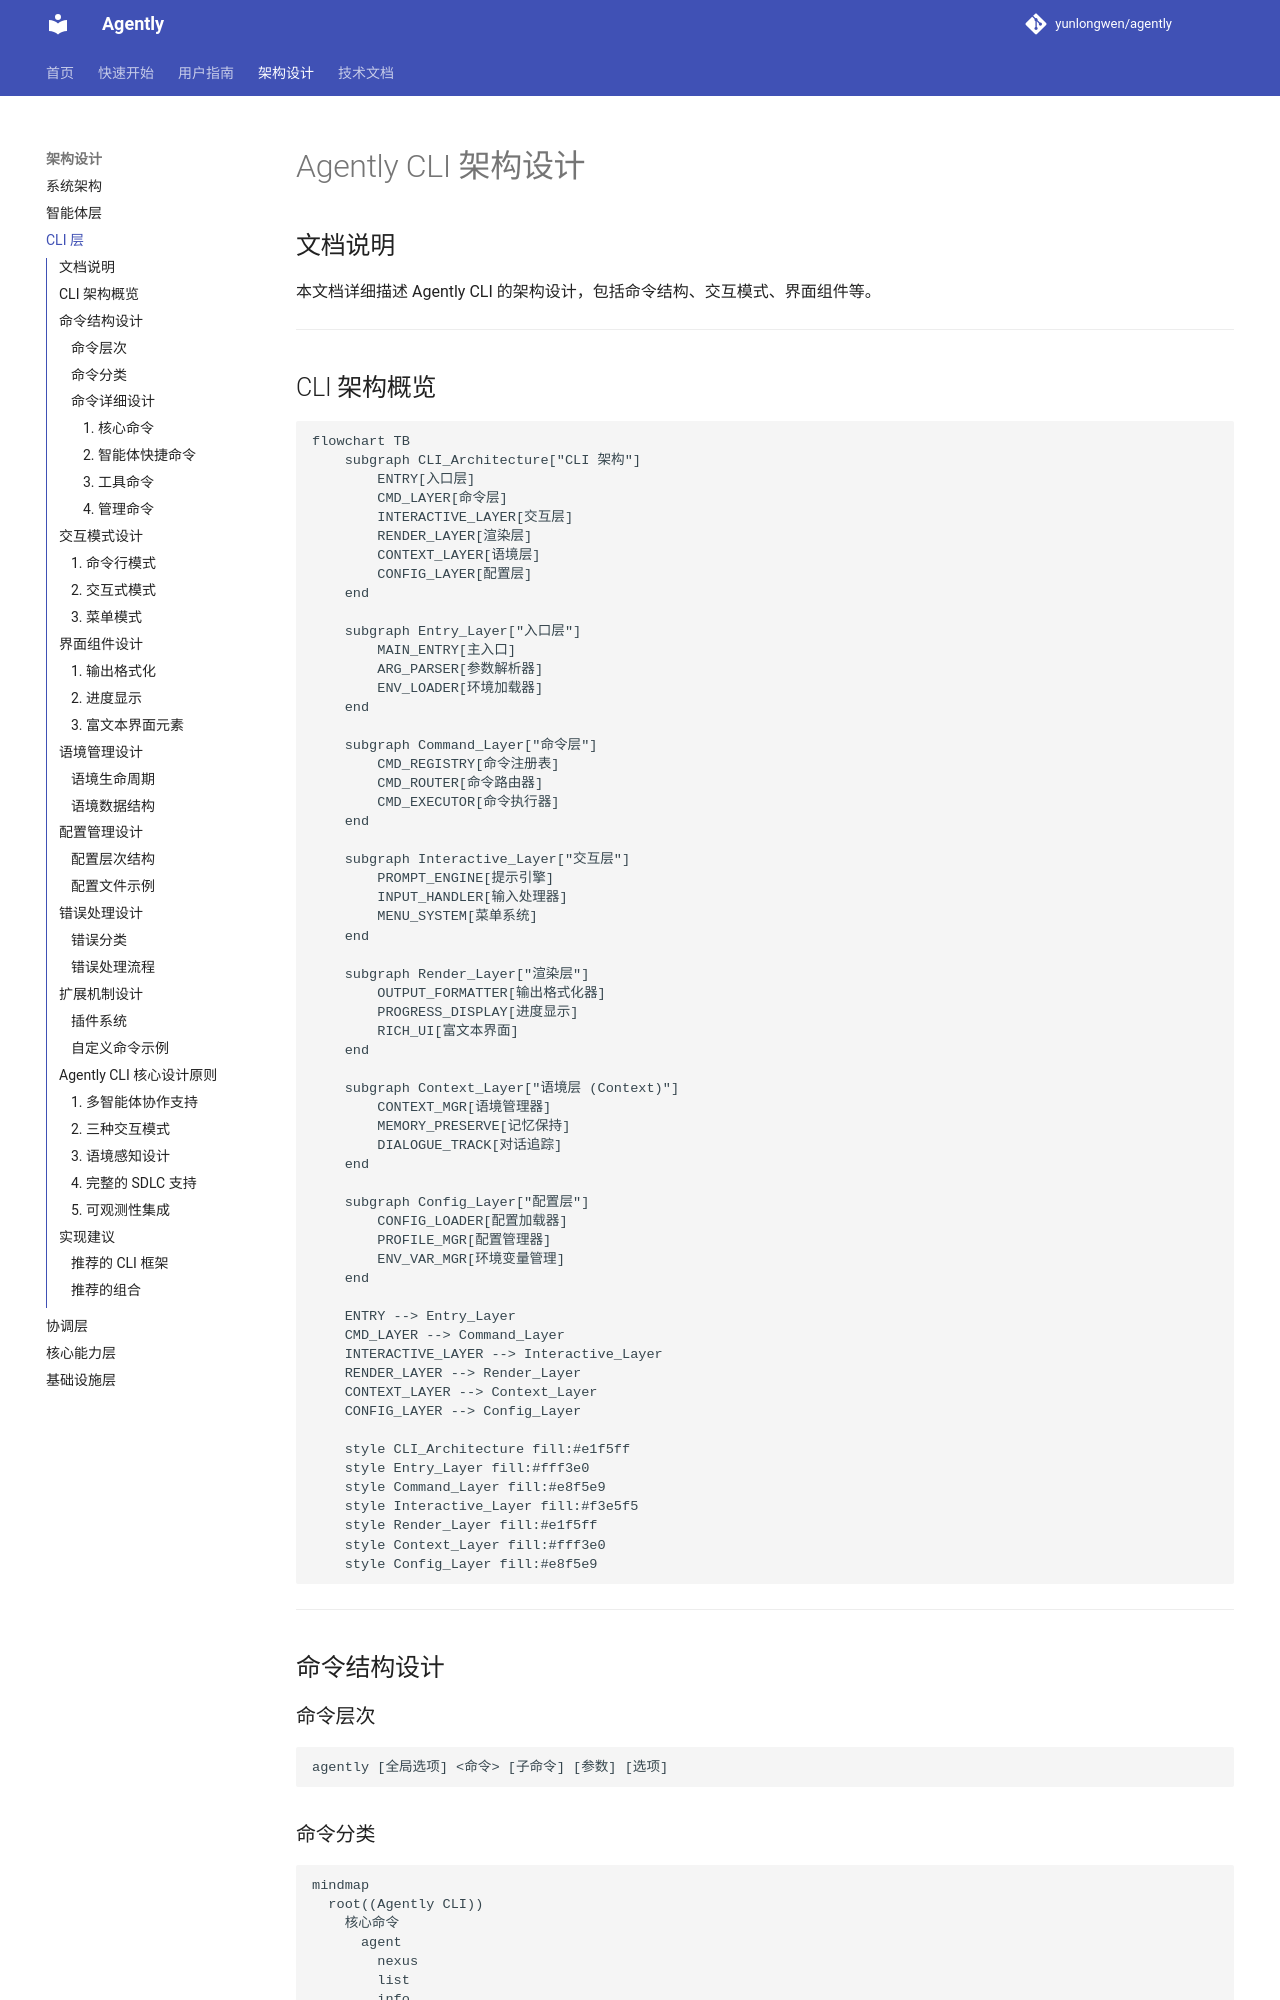

repository: yunlongwen/agently · page: cli_layer/cli_architecture/index.html · generator: mkdocs

# Agently CLI 架构设计

## 文档说明

本文档详细描述 Agently CLI 的架构设计，包括命令结构、交互模式、界面组件等。

---

## CLI 架构概览

```mermaid
flowchart TB
    subgraph CLI_Architecture["CLI 架构"]
        ENTRY[入口层]
        CMD_LAYER[命令层]
        INTERACTIVE_LAYER[交互层]
        RENDER_LAYER[渲染层]
        CONTEXT_LAYER[语境层]
        CONFIG_LAYER[配置层]
    end
    
    subgraph Entry_Layer["入口层"]
        MAIN_ENTRY[主入口]
        ARG_PARSER[参数解析器]
        ENV_LOADER[环境加载器]
    end
    
    subgraph Command_Layer["命令层"]
        CMD_REGISTRY[命令注册表]
        CMD_ROUTER[命令路由器]
        CMD_EXECUTOR[命令执行器]
    end
    
    subgraph Interactive_Layer["交互层"]
        PROMPT_ENGINE[提示引擎]
        INPUT_HANDLER[输入处理器]
        MENU_SYSTEM[菜单系统]
    end
    
    subgraph Render_Layer["渲染层"]
        OUTPUT_FORMATTER[输出格式化器]
        PROGRESS_DISPLAY[进度显示]
        RICH_UI[富文本界面]
    end
    
    subgraph Context_Layer["语境层 (Context)"]
        CONTEXT_MGR[语境管理器]
        MEMORY_PRESERVE[记忆保持]
        DIALOGUE_TRACK[对话追踪]
    end
    
    subgraph Config_Layer["配置层"]
        CONFIG_LOADER[配置加载器]
        PROFILE_MGR[配置管理器]
        ENV_VAR_MGR[环境变量管理]
    end
    
    ENTRY --> Entry_Layer
    CMD_LAYER --> Command_Layer
    INTERACTIVE_LAYER --> Interactive_Layer
    RENDER_LAYER --> Render_Layer
    CONTEXT_LAYER --> Context_Layer
    CONFIG_LAYER --> Config_Layer
    
    style CLI_Architecture fill:#e1f5ff
    style Entry_Layer fill:#fff3e0
    style Command_Layer fill:#e8f5e9
    style Interactive_Layer fill:#f3e5f5
    style Render_Layer fill:#e1f5ff
    style Context_Layer fill:#fff3e0
    style Config_Layer fill:#e8f5e9
```

---

## 命令结构设计
